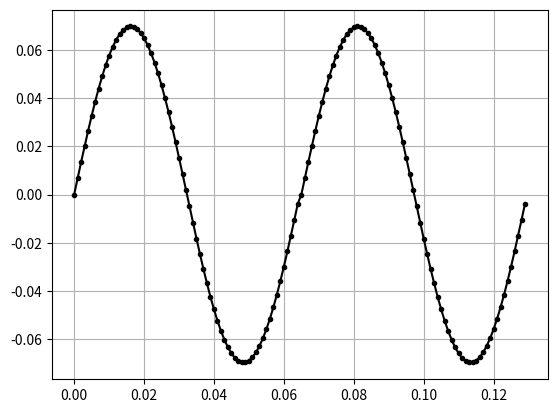

Here is the Python script that generated this plot:
import numpy as np
import matplotlib.pyplot as plt

frequency_hz = 15.49193
deg = 4
output_file = f"sine{frequency_hz}Hz_{deg}D_1x.txt"
Ts = 1 / 1000 
T = 1 / frequency_hz
t = np.arange(0, T, Ts)
# y = np.radians(4) * np.sin(2 * np.pi * frequency_hz * t)
y = np.radians(deg) * np.sin(2 * np.pi * frequency_hz * t)

# # Trim last point if not circular
# if not np.isclose(y[0], y[-1], atol=1e-6):
#     y = y[:-1]

y = np.tile(y[:, None], (1, 6))  # Shape (N, 6)
cols_to_zero = [1,2,3,4,5]
y[:, cols_to_zero] = 0
# print(y[-2, :], y[-1, :], y[0, :], y[1, :], y[2, :])

np.savetxt(output_file, y, delimiter=",", fmt="%.9f")
print(output_file)
# Plot two periods (appended)
y_vis = np.concatenate([y[:, 0], y[:, 0]])
t_vis = np.arange(len(y_vis)) * Ts

plt.plot(t_vis, y_vis, '.-k')
plt.grid(True)
plt.show()
